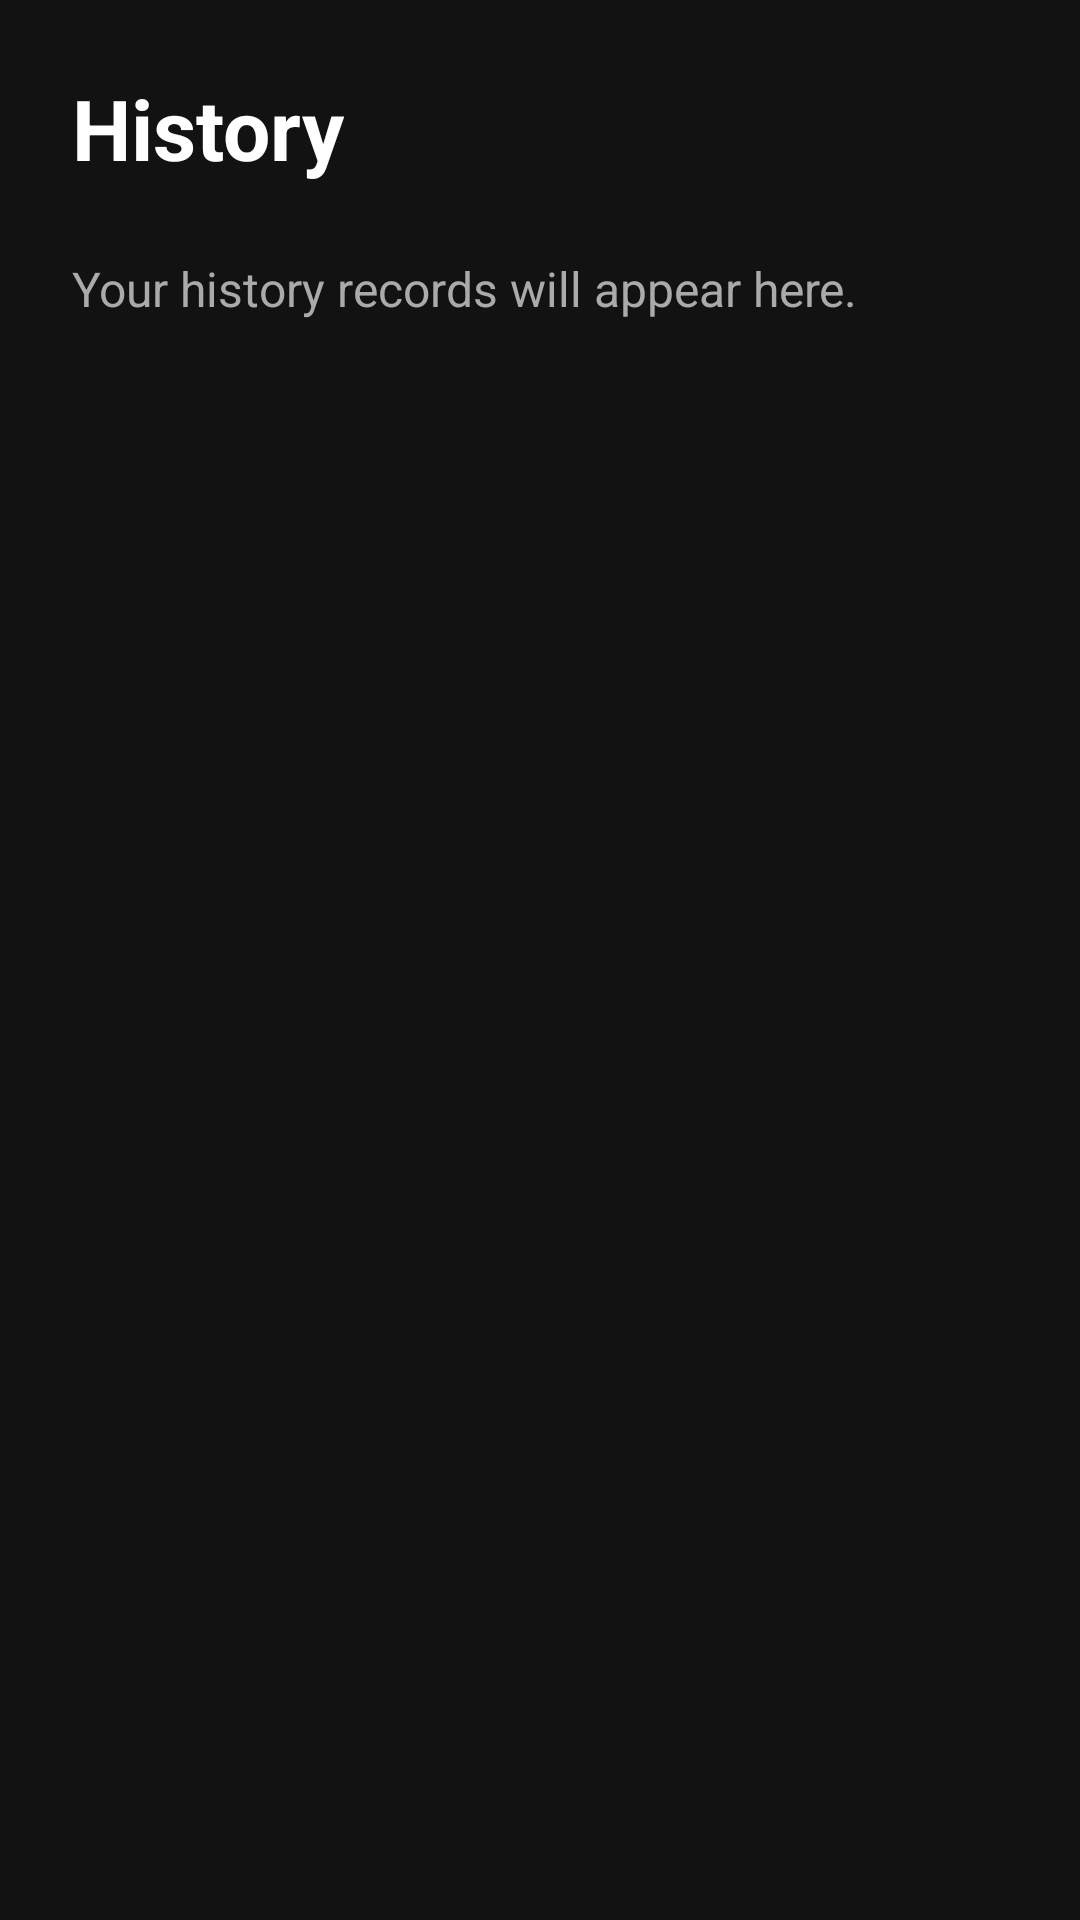

Reconstruct the res/layout file that produces this screen, plus the resources it refers to.
<!-- AndroidManifest.xml: application theme Theme.AppCompat.NoActionBar -->
<!-- res/layout/activityhistory.xml -->
<?xml version="1.0" encoding="utf-8"?>
<LinearLayout xmlns:android="http://schemas.android.com/apk/res/android"
    android:layout_width="match_parent"
    android:layout_height="match_parent"
    android:orientation="vertical"
    android:padding="24dp"
    android:background="#121212">

    <TextView
        android:layout_width="wrap_content"
        android:layout_height="wrap_content"
        android:text="History"
        android:textSize="28sp"
        android:textStyle="bold"
        android:textColor="#FFFFFF"
        android:layout_marginBottom="24dp"/>

    <TextView
        android:layout_width="match_parent"
        android:layout_height="wrap_content"
        android:text="Your history records will appear here."
        android:textSize="16sp"
        android:textColor="#AAAAAA"/>

</LinearLayout>
<!-- resources referenced by this layout -->
<resources>

</resources>
